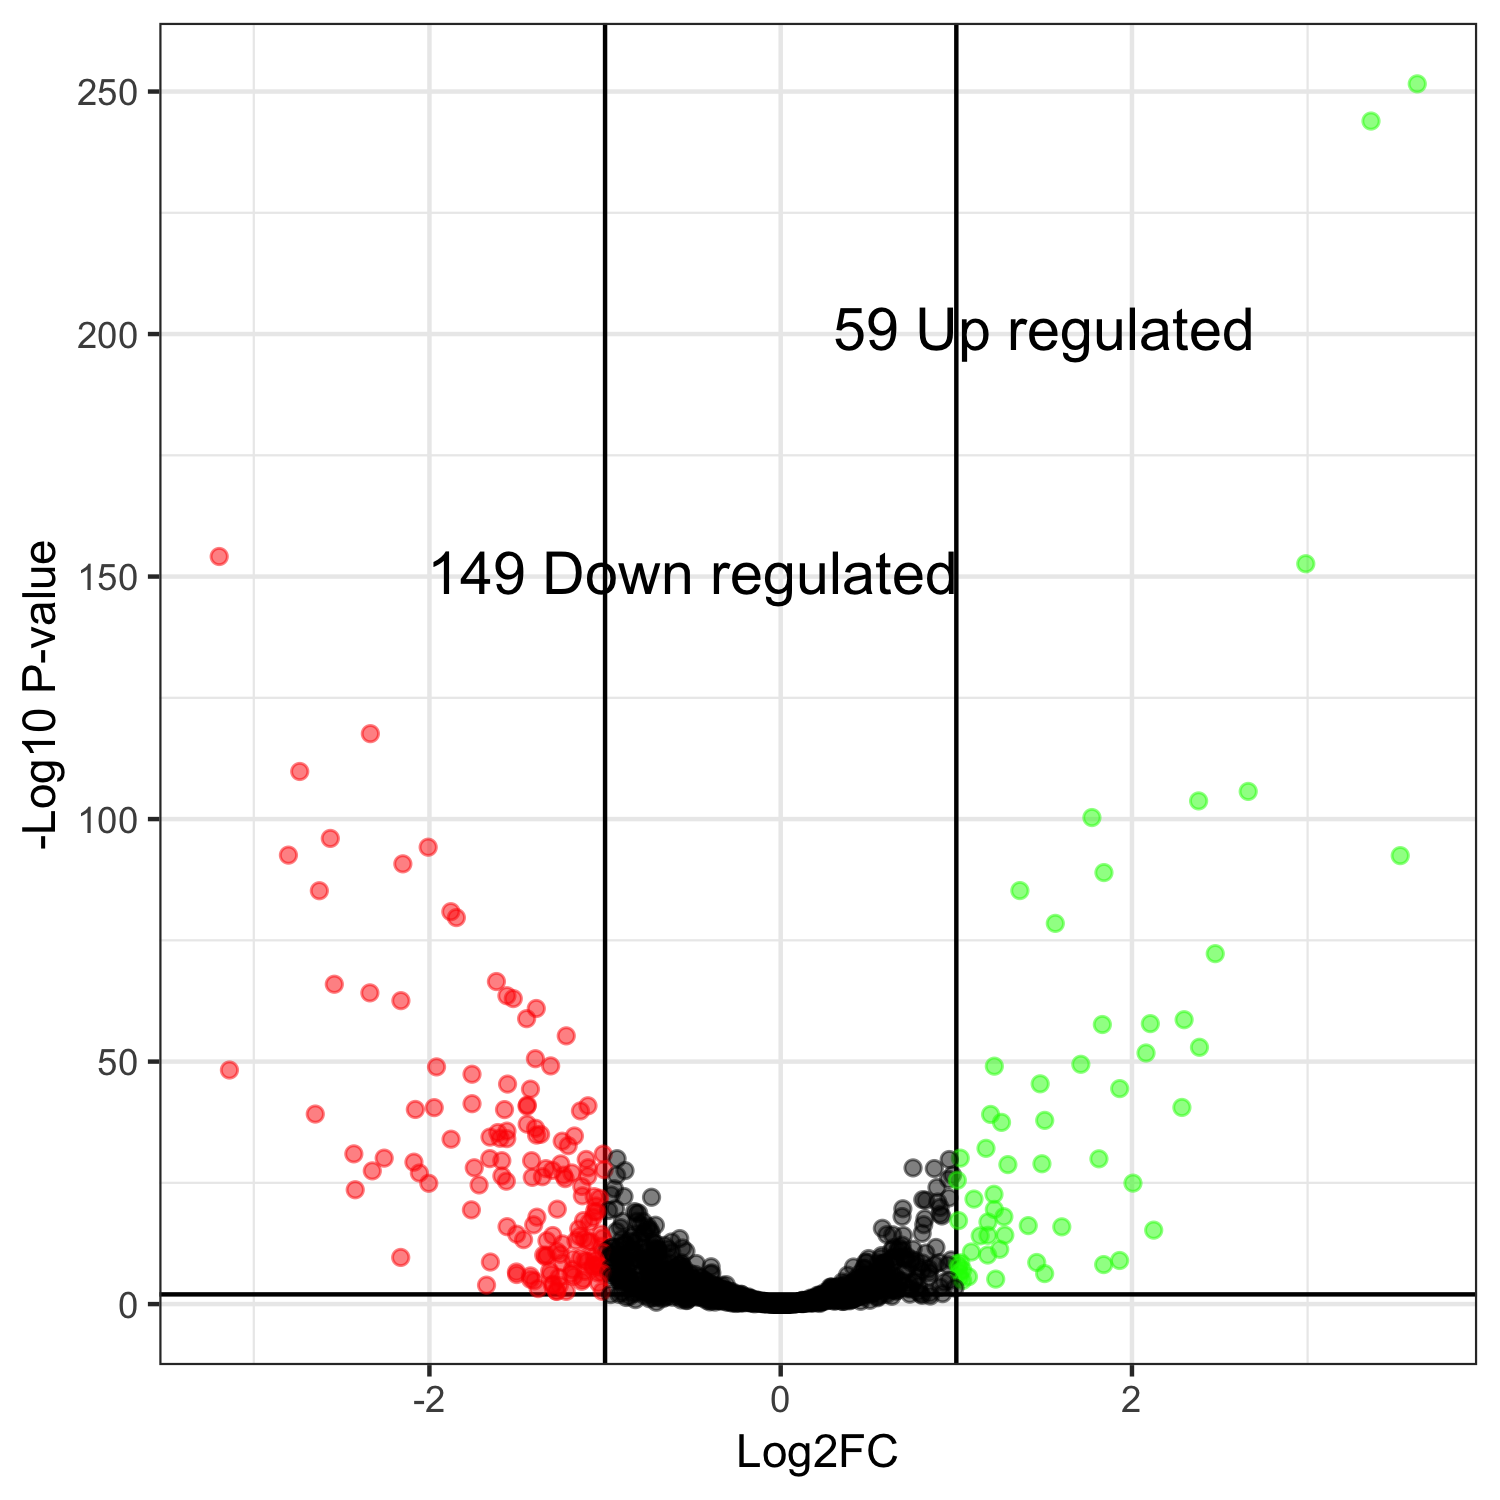

Values plotted in this chart, from the file beside it:
genes, logFC, logCPM, PValue, FDR
CENPK1137D_3804, 3.624, 11.5, 1.66892538160001e-255, 2.58683434148002e-252
CENPK1137D_4473, 3.361, 9.811, 1.57096529625199e-247, 1.21749810459529e-244
CENPK1137D_3141, -3.197, 10.68, 1.41680231946879e-157, 7.32014531725541e-155
CENPK1137D_5141, 2.99, 7.494, 5.83791556992215e-156, 2.26219228334483e-153
CENPK1137D_2246, -2.336, 10.5, 7.9167258325411e-121, 2.45418500808774e-118
CENPK1137D_5411, -2.738, 8.178, 5.94395378356595e-113, 1.53552139408787e-110
CENPK1137D_3054, 2.662, 7.499, 8.98012355648522e-109, 1.98845593036458e-106
CENPK1137D_1993, 2.379, 8.93, 9.31757244251818e-107, 1.8052796607379e-104
CENPK1137D_382, 1.772, 9.656, 2.81944785749402e-103, 4.85571575457303e-101
CENPK1137D_138, -2.564, 7.895, 6.28920790933383e-99, 9.74827225946743e-97
CENPK1137D_1962, -2.007, 10.63, 4.49080133580537e-97, 6.32794733681666e-95
CENPK1137D_3368, -2.803, 13.21, 2.1112586307377e-95, 2.7270423980362e-93
CENPK1137D_203, 3.527, 10.35, 2.89827373217602e-95, 3.45563406528679e-93
CENPK1137D_3646, -2.151, 7.998, 1.53720281974915e-93, 1.70190312186513e-91
CENPK1137D_4663, 1.84, 8.684, 1.03739898433984e-91, 1.07197895048451e-89
CENPK1137D_2676, 1.362, 13.64, 5.71735291039376e-88, 5.53868563194395e-86
CENPK1137D_1902, -2.627, 8.603, 6.48701657372499e-88, 5.91463275839631e-86
CENPK1137D_1851, -1.878, 8.847, 1.44676993971114e-83, 1.24582967030682e-81
CENPK1137D_3477, -1.847, 7.849, 2.51082089188005e-82, 2.04830125390215e-80
CENPK1137D_5249, 1.564, 11.32, 4.13130962706209e-81, 3.20176496097312e-79
CENPK1137D_1304, 2.474, 6.794, 7.53393589944033e-75, 5.56076221149167e-73
CENPK1137D_1403, -1.619, 6.362, 4.439830049781e-69, 3.12806208052752e-67
CENPK1137D_2677, -2.542, 7.046, 1.67861104921282e-68, 1.13123788099125e-66
CENPK1137D_1055, -2.339, 10.07, 1.05205043645257e-66, 6.79449240208951e-65
CENPK1137D_1389, -1.559, 9.335, 4.27841519417775e-66, 2.6526174203902e-64
CENPK1137D_5102, -1.523, 8.934, 1.72622705083454e-65, 1.02909689568982e-63
CENPK1137D_1665, -2.162, 7.379, 4.7777338430765e-65, 2.74277313213651e-63
CENPK1137D_3146, -1.392, 10.84, 2.04286566723492e-63, 1.13087206579076e-61
CENPK1137D_3841, -1.447, 9, 2.66976807601486e-61, 1.42694500614588e-59
CENPK1137D_2712, 2.297, 5.958, 4.48362389953192e-61, 2.31653901475816e-59
CENPK1137D_1111, 2.105, 7.661, 2.98979298580198e-60, 1.49489649290099e-58
CENPK1137D_2071, 1.831, 7.896, 4.71388290097639e-60, 2.28328703016044e-58
CENPK1137D_673, -1.221, 10.27, 1.05870277255643e-57, 4.97269484079535e-56
CENPK1137D_3854, 2.384, 9.07, 2.48882298369034e-55, 1.13461047785883e-53
CENPK1137D_3469, 2.08, 7.676, 3.83214037596909e-54, 1.69709073792917e-52
CENPK1137D_808, -1.397, 10.18, 5.94725376487783e-53, 2.56062314876685e-51
CENPK1137D_4353, 1.709, 5.966, 8.65733367621349e-52, 3.6267208643597e-50
CENPK1137D_1444, -1.31, 9.34, 1.91132072183983e-51, 7.79617662855721e-50
CENPK1137D_2766, 1.216, 9.357, 2.22882333527253e-51, 8.85814402480109e-50
CENPK1137D_699, -1.96, 6.293, 3.22908495531217e-51, 1.25127042018346e-49
CENPK1137D_208, -3.139, 6.52, 1.45287492181523e-50, 5.49257592393563e-49
CENPK1137D_5134, -1.758, 8.55, 1.08655675033191e-49, 4.00991181670108e-48
CENPK1137D_4778, 1.477, 6.008, 1.0684768890739e-47, 3.85148646061521e-46
CENPK1137D_4464, -1.555, 10.82, 1.23073857040073e-47, 4.33555632754801e-46
CENPK1137D_1, 1.93, 9.799, 1.08314534694644e-46, 3.73083397281553e-45
CENPK1137D_20, -1.425, 6.638, 1.41720035949095e-46, 4.77534903741515e-45
CENPK1137D_1528, -1.757, 7.847, 1.46343585658853e-43, 4.82622463343027e-42
CENPK1137D_2104, -1.443, 10.01, 2.82952068390971e-43, 9.1369938751251e-42
CENPK1137D_1697, -1.097, 10.66, 4.10686132869537e-43, 1.2991091958118e-41
CENPK1137D_3483, -1.444, 6.206, 5.03064712127419e-43, 1.559500607595e-41
CENPK1137D_5006, 2.284, 8.346, 9.37654536445939e-43, 2.84973437547295e-41
CENPK1137D_4617, -1.973, 13.74, 1.04942607230863e-42, 3.12809694630457e-41
CENPK1137D_3590, -2.08, 6.028, 2.5310167434038e-42, 7.40203009863375e-41
CENPK1137D_2713, -1.573, 8.757, 2.75044090440102e-42, 7.89478407744736e-41
CENPK1137D_5420, -1.14, 9.76, 5.22259694399261e-42, 1.47182277512519e-40
CENPK1137D_3622, -2.65, 9.666, 2.37251383619075e-41, 6.56677936802796e-40
CENPK1137D_1639, 1.195, 11.53, 2.88464339381076e-41, 7.84420572001173e-40
CENPK1137D_25, 1.503, 7.751, 4.96872040067728e-40, 1.32784769328444e-38
CENPK1137D_3353, 1.257, 6.887, 1.29503325470417e-39, 3.40220600812112e-38
CENPK1137D_899, -1.443, 7.164, 3.06434209324707e-39, 7.91621707422161e-38
... 1,490 more rows
